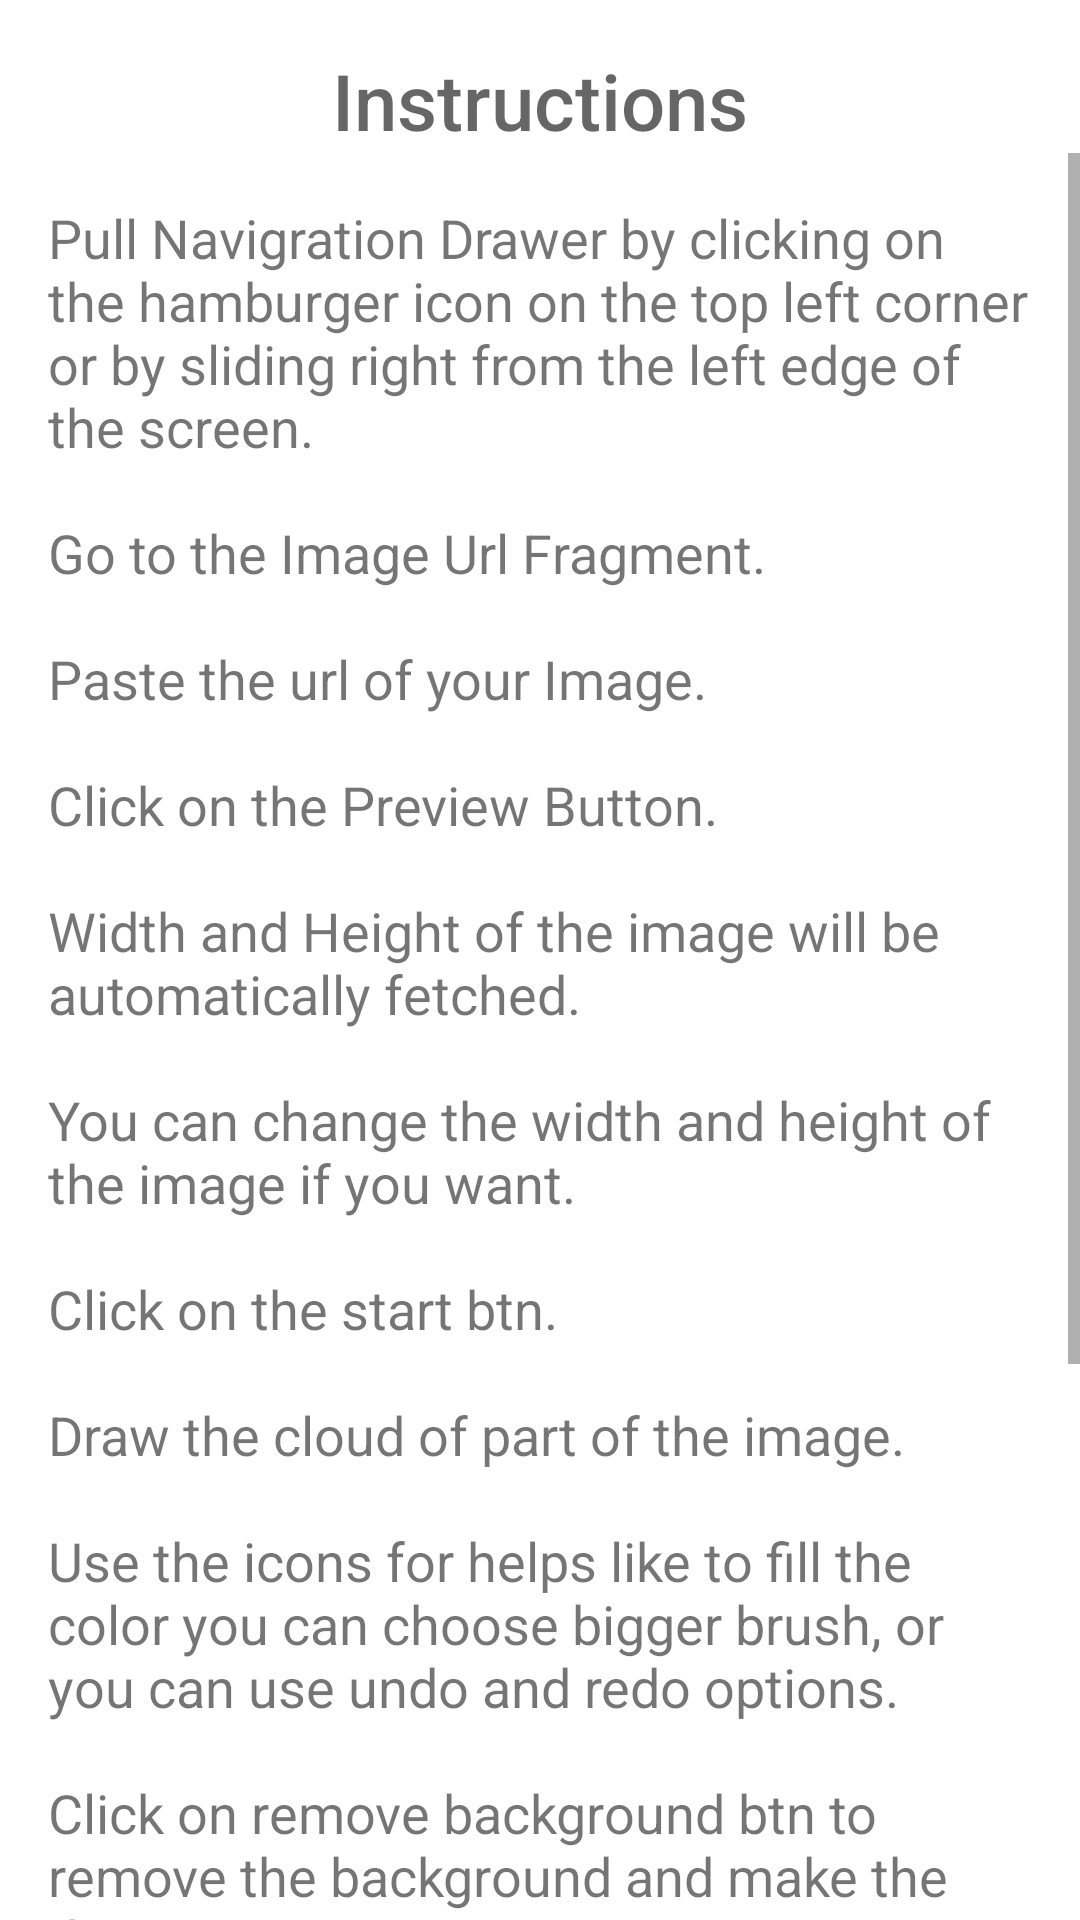

Here is an Android app screen rendered from its layout file. Give the layout XML and the strings, colors and styles it references.
<!-- AndroidManifest.xml: application theme Theme.SegmantationTool -->
<!-- res/layout/fragment_home.xml -->
<?xml version="1.0" encoding="utf-8"?>
<androidx.constraintlayout.widget.ConstraintLayout xmlns:android="http://schemas.android.com/apk/res/android"
    xmlns:app="http://schemas.android.com/apk/res-auto"
    xmlns:tools="http://schemas.android.com/tools"
    android:layout_width="match_parent"
    android:layout_height="match_parent"
    tools:context=".ui.home.HomeFragment">

    <TextView
        android:layout_margin="16dp"
        android:id="@+id/instructionTitleTxt"
        android:layout_width="wrap_content"
        android:layout_height="wrap_content"
        android:text="Instructions"
        android:textSize="26sp"
        app:layout_constraintStart_toStartOf="parent"
        android:textAppearance="@style/TextAppearance.AppCompat.Widget.PopupMenu.Header"
        app:layout_constraintEnd_toEndOf="parent"
        app:layout_constraintTop_toTopOf="parent"/>

    <ScrollView
        android:layout_width="match_parent"
        android:layout_height="0dp"
        app:layout_constraintTop_toBottomOf="@id/instructionTitleTxt"
        app:layout_constraintBottom_toBottomOf="parent">

        <TextView
            android:layout_width="match_parent"
            android:layout_height="wrap_content"
            app:layout_constraintStart_toStartOf="parent"
            app:layout_constraintEnd_toEndOf="parent"
            app:layout_constraintTop_toBottomOf="@id/instructionTitleTxt"
            android:layout_margin="16dp"
            android:textSize="18sp"
            android:text="@string/instructions"/>

    </ScrollView>



</androidx.constraintlayout.widget.ConstraintLayout>
<!-- resources referenced by this layout -->
<resources>
  <string name="instructions">Pull Navigration Drawer by clicking on the hamburger icon on the top left corner or by sliding right from the left edge of the screen. \n \nGo to the Image Url Fragment. \n \nPaste the url of your Image. \n \nClick on the Preview Button. \n \nWidth and Height of the image will be automatically fetched. \n \nYou can change the width and height of the image if you want. \n \nClick on the start btn. \n \nDraw the cloud of part of the image. \n \nUse the icons for helps like to fill the color you can choose bigger brush, or you can use undo and redo options. \n \nClick on remove background btn to remove the background and make the drawing opaque. \n \nClick on the save btn for saving the image on your device. \n \nYou can share the image by clicking the share button, Local copy of the image shared will be saved in the device. \n\n\n\n\n</string>
  <style name="Theme.SegmantationTool" parent="Theme.MaterialComponents.DayNight.DarkActionBar">
          
          <item name="colorPrimary">@color/purple_500</item>
          <item name="colorPrimaryVariant">@color/purple_700</item>
          <item name="colorOnPrimary">@color/white</item>
          
          <item name="colorSecondary">@color/teal_200</item>
          <item name="colorSecondaryVariant">@color/teal_700</item>
          <item name="colorOnSecondary">@color/black</item>
          
          <item name="android:statusBarColor" tools:targetApi="l">?attr/colorPrimaryVariant</item>
          
      </style>
  <!-- not gathered from this repository: default colours our renderer supplied (Android Studio template values) -->
  <color name="purple_500">#FF6200EE</color>
  <color name="purple_700">#FF3700B3</color>
  <color name="teal_200">#FF03DAC5</color>
  <color name="teal_700">#FF018786</color>
  <color name="black">#FF000000</color>
  <color name="white">#FFFFFFFF</color>
</resources>
